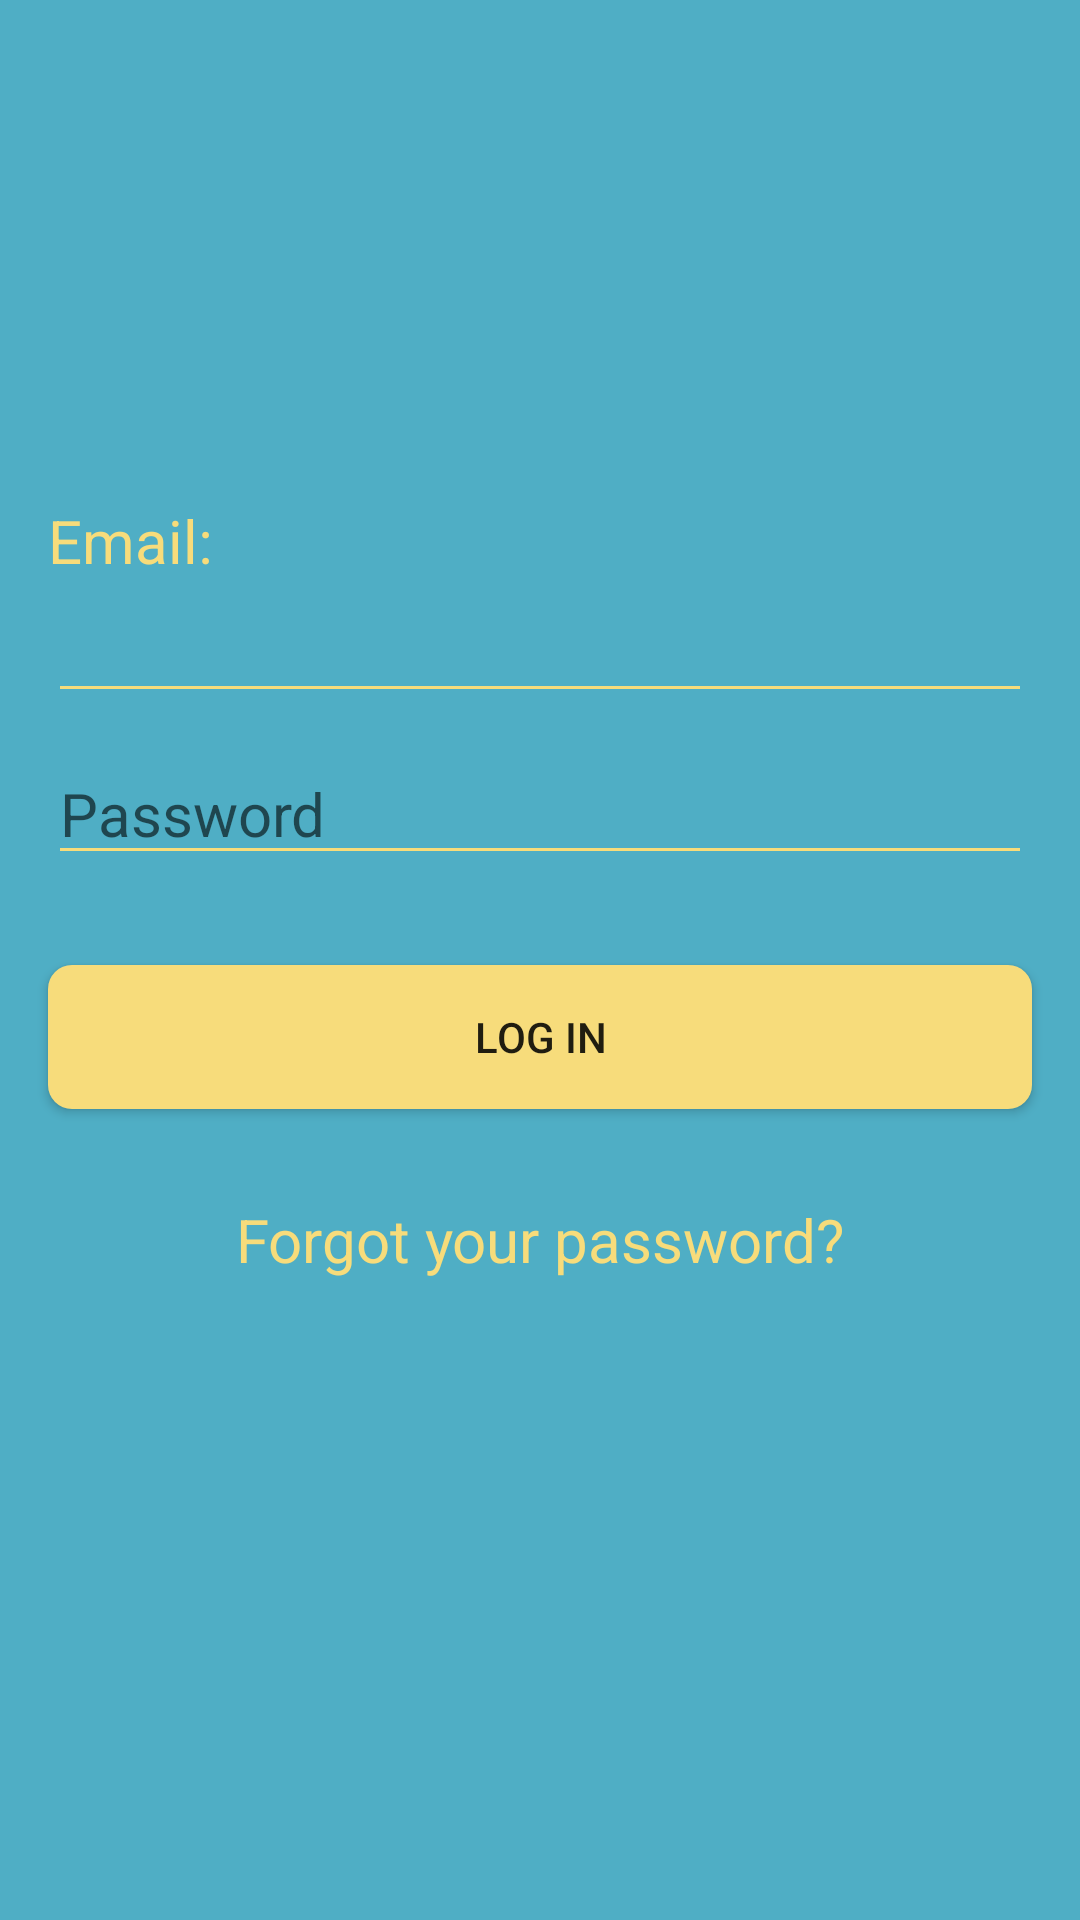

The Android layout XML behind this screen, and the referenced resources:
<!-- AndroidManifest.xml: application theme Theme.BorisProIt -->
<!-- res/layout/activity_login.xml -->
<?xml version="1.0" encoding="utf-8"?>
<androidx.constraintlayout.widget.ConstraintLayout xmlns:android="http://schemas.android.com/apk/res/android"
    xmlns:app="http://schemas.android.com/apk/res-auto"
    xmlns:tools="http://schemas.android.com/tools"
    android:layout_width="match_parent"
    android:layout_height="match_parent"
    android:background="@color/bg"
    tools:context=".LoginActivity">

    <androidx.appcompat.widget.AppCompatTextView
        android:id="@+id/emailText"
        android:layout_width="wrap_content"
        android:layout_height="wrap_content"
        android:layout_marginStart="16dp"
        android:text="@string/emailRole"
        android:textColor="@color/textColor"
        android:textSize="20sp"
        app:layout_constraintBottom_toBottomOf="parent"
        app:layout_constraintStart_toStartOf="parent"
        app:layout_constraintTop_toTopOf="parent"
        app:layout_constraintVertical_bias="0.272" />

    <androidx.appcompat.widget.AppCompatEditText
        android:id="@+id/emailRole"
        android:layout_width="match_parent"
        android:layout_height="wrap_content"
        android:layout_marginHorizontal="16dp"
        android:backgroundTint="@color/textColor"
        android:inputType="textEmailAddress"
        android:shadowColor="@color/white"
        android:textColor="@color/white"
        android:textSize="20sp"
        app:layout_constraintTop_toBottomOf="@+id/emailText"
        tools:layout_editor_absoluteX="16dp" />

    <androidx.appcompat.widget.AppCompatEditText
        android:id="@+id/passRole"
        android:layout_width="match_parent"
        android:layout_height="wrap_content"
        android:layout_marginHorizontal="16dp"
        android:backgroundTint="@color/textColor"
        android:hint="@string/pass"
        android:inputType="numberPassword"
        android:shadowColor="@color/white"
        android:textColor="@color/white"
        android:textSize="20sp"
        android:layout_marginTop="10dp"
        app:layout_constraintTop_toBottomOf="@+id/emailRole"
        tools:layout_editor_absoluteX="16dp" />

    <androidx.appcompat.widget.AppCompatButton
        android:id="@+id/loginButton"
        android:layout_width="match_parent"
        android:layout_height="wrap_content"
        android:layout_marginHorizontal="16dp"
        android:layout_marginTop="30dp"
        android:background="@drawable/button"
        android:text="@string/loginButton"
        app:layout_constraintEnd_toEndOf="parent"
        app:layout_constraintStart_toStartOf="parent"
        app:layout_constraintTop_toBottomOf="@+id/passRole" />

    <androidx.appcompat.widget.AppCompatTextView
        android:id="@+id/forgotPassBut"
        android:layout_width="wrap_content"
        android:layout_height="wrap_content"
        android:text="@string/forgotPass"
        android:textColor="@color/textColor"
        android:textSize="20sp"
        android:layout_marginTop="30dp"
        app:layout_constraintEnd_toEndOf="@+id/loginButton"
        app:layout_constraintStart_toStartOf="@+id/loginButton"
        app:layout_constraintTop_toBottomOf="@+id/loginButton" />

</androidx.constraintlayout.widget.ConstraintLayout>
<!-- resources referenced by this layout -->
<resources>
  <color name="bg">#4FAEC5</color>
  <color name="textColor">#F7DC7B</color>
  <color name="white">#FFFFFFFF</color>
  <!-- drawable button (drawable-v24) -->
  <?xml version="1.0" encoding="utf-8"?>
  <shape xmlns:android="http://schemas.android.com/apk/res/android"
      android:shape="rectangle">
      <solid android:color="@color/textColor" />
      <corners android:bottomRightRadius="8dp"
          android:bottomLeftRadius="8dp"
          android:topRightRadius="8dp"
          android:topLeftRadius="8dp"/>
  </shape>
  <string name="emailRole">Email:</string>
  <string name="forgotPass">Forgot your password?</string>
  <string name="loginButton">Log In</string>
  <string name="pass">Password</string>
  <style name="Theme.BorisProIt" parent="Theme.MaterialComponents.DayNight.NoActionBar">
          
          <item name="colorPrimary">@color/purple_500</item>
          <item name="colorPrimaryVariant">@color/purple_700</item>
          <item name="colorOnPrimary">@color/white</item>
          
          <item name="colorSecondary">@color/teal_200</item>
          <item name="colorSecondaryVariant">@color/teal_700</item>
          <item name="colorOnSecondary">@color/black</item>
          
          <item name="android:statusBarColor">?attr/colorPrimaryVariant</item>
          
      </style>
  <color name="purple_500">#FF6200EE</color>
  <color name="purple_700">#FF3700B3</color>
  <color name="teal_200">#FF03DAC5</color>
  <color name="teal_700">#FF018786</color>
  <color name="black">#FF000000</color>
</resources>
